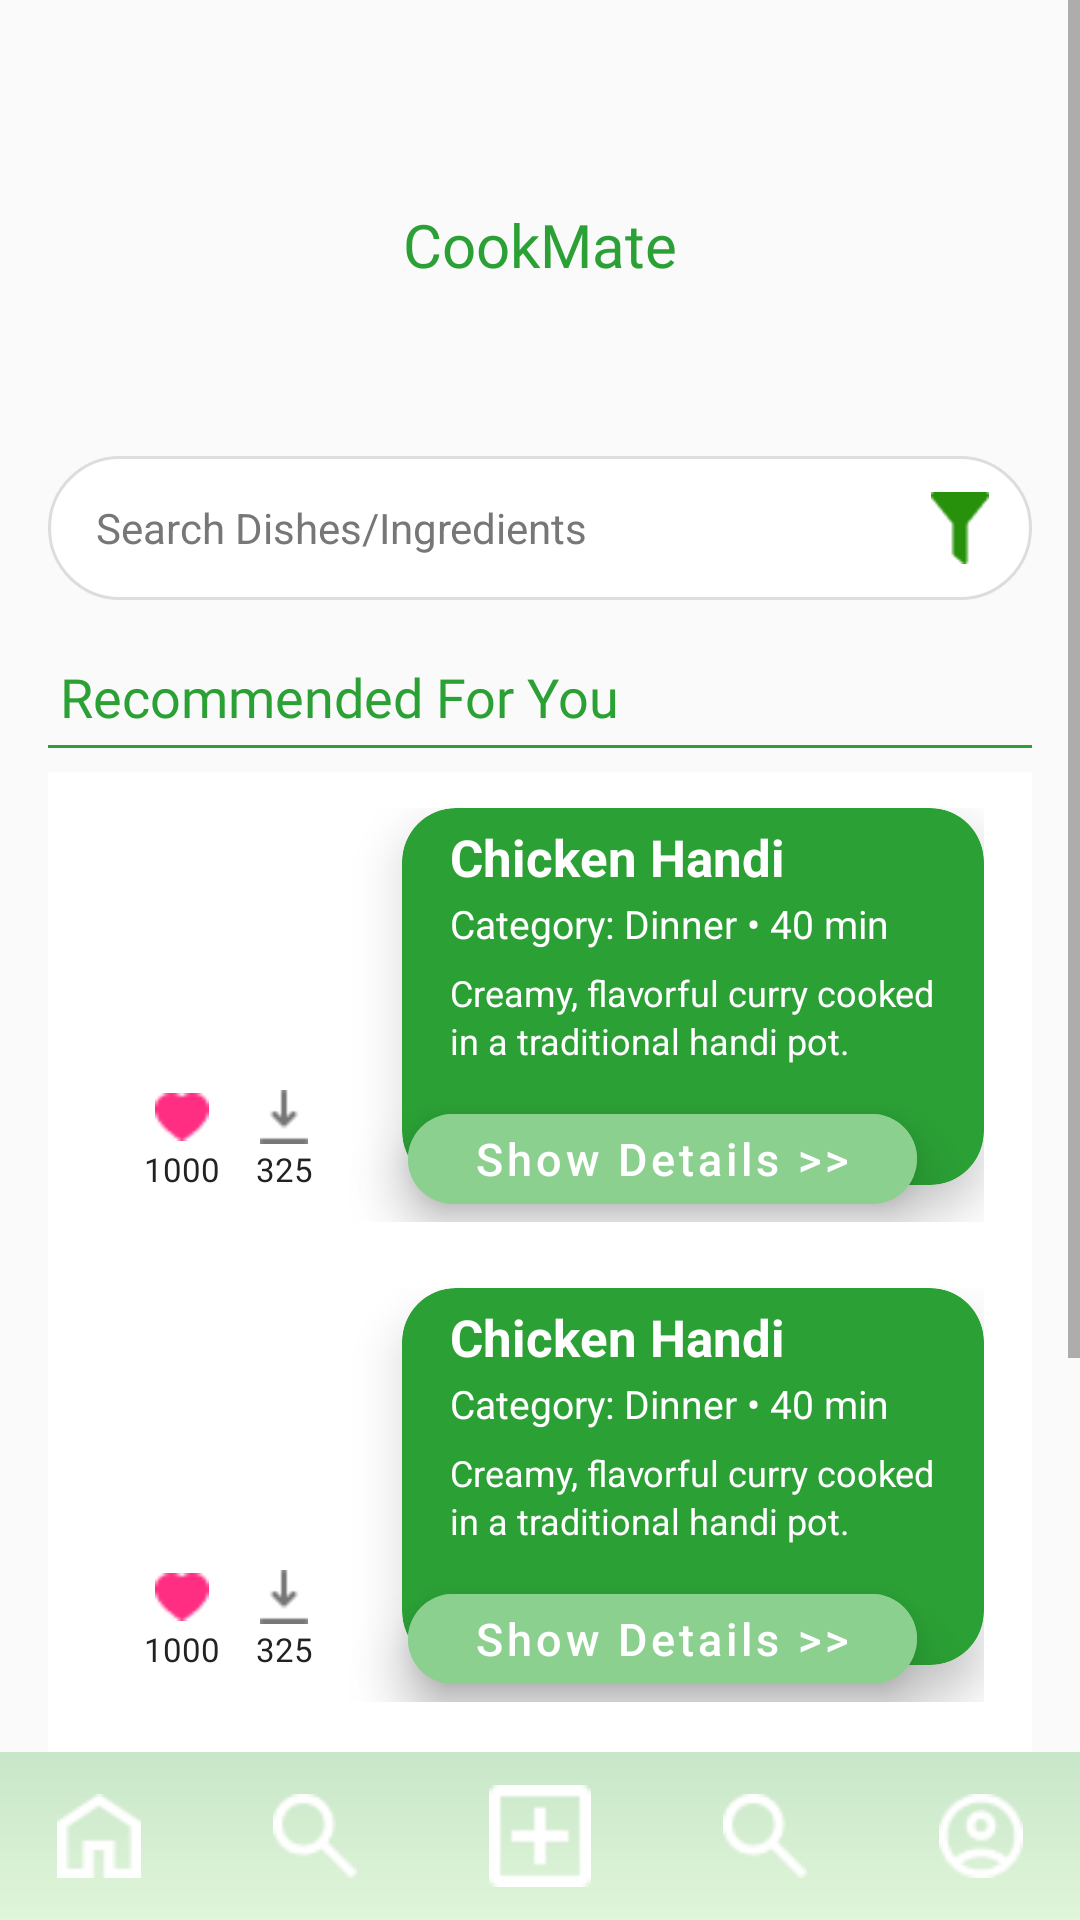

Android layout source for this screen:
<!-- AndroidManifest.xml: application theme Theme.SMDPROJECT -->
<!-- res/layout/activity_home.xml -->
<?xml version="1.0" encoding="utf-8"?>
<LinearLayout xmlns:android="http://schemas.android.com/apk/res/android"
    xmlns:app="http://schemas.android.com/apk/res-auto"
    xmlns:tools="http://schemas.android.com/tools"
    android:layout_width="match_parent"
    android:layout_height="match_parent"
    android:orientation="vertical"
    android:background="@color/bg_light"
    tools:context=".HomeActivity">

    
    <ScrollView
        android:layout_width="match_parent"
        android:layout_height="0dp"
        android:layout_weight="1"
        android:overScrollMode="never">

        <LinearLayout
            android:layout_width="match_parent"
            android:layout_height="wrap_content"
            android:orientation="vertical"
            android:padding="16dp">

            
            <RelativeLayout
                android:layout_width="match_parent"
                android:layout_height="wrap_content"
                android:paddingTop="12dp"
                android:paddingBottom="12dp">

                <ImageView
                    android:id="@+id/knife_bg"
                    android:layout_width="match_parent"
                    android:layout_height="100dp"
                    android:src="@drawable/header_bg"
                    android:scaleType="centerCrop"
                    android:alpha="0.0" />

                <ImageView
                    android:id="@+id/logo_leaf"
                    android:layout_width="40dp"
                    android:layout_height="40dp"
                    android:layout_centerHorizontal="true"
                    android:src="@drawable/grass" />

                <TextView
                    android:id="@+id/app_name"
                    android:layout_width="wrap_content"
                    android:layout_height="wrap_content"
                    android:layout_below="@id/logo_leaf"
                    android:layout_centerHorizontal="true"
                    android:text="CookMate"
                    android:textColor="@color/primaryGreen"
                    android:textSize="20sp"
                    android:fontFamily="@font/poppins_semibold" />
            </RelativeLayout>

            
            <LinearLayout
                android:layout_width="match_parent"
                android:layout_height="48dp"
                android:background="@drawable/search_bg"
                android:orientation="horizontal"
                android:gravity="center_vertical"
                android:paddingHorizontal="12dp"
                android:layout_marginTop="12dp">

                <EditText
                    android:id="@+id/search_box"
                    android:layout_width="0dp"
                    android:layout_height="match_parent"
                    android:layout_weight="1"
                    android:hint="Search Dishes/Ingredients"
                    android:textColorHint="@color/textGray"
                    android:textSize="14sp"
                    android:background="@android:color/transparent"
                    android:paddingStart="4dp" />

                <ImageView
                    android:id="@+id/filter_icon"
                    android:layout_width="24dp"
                    android:layout_height="24dp"
                    android:src="@drawable/filter"
                    android:layout_marginStart="8dp" />
            </LinearLayout>

            
            <TextView
                android:id="@+id/recommended_label"
                android:layout_width="wrap_content"
                android:layout_height="wrap_content"
                android:text="Recommended For You"
                android:textColor="@color/primaryGreen"
                android:textSize="18sp"
                android:fontFamily="@font/poppins_bold"
                android:layout_marginTop="20dp"
                android:layout_marginStart="4dp" />

            <View
                android:layout_width="match_parent"
                android:layout_height="1dp"
                android:background="@color/primaryGreen"
                android:layout_marginTop="4dp"
                android:layout_marginBottom="8dp" />

            
            
            <include layout="@layout/item_dish_card"
                android:id="@+id/dish_hand" />

            
            <include layout="@layout/item_dish_card"
                android:id="@+id/dish_biryani" />

            
            <include layout="@layout/item_dish_card"
                android:id="@+id/dish_paneer" />

        </LinearLayout>
    </ScrollView>

    
    <LinearLayout
        android:id="@+id/bottom_nav"
        android:layout_width="match_parent"
        android:layout_height="56dp"
        android:background="@drawable/nav_bg_gradient"
        android:orientation="horizontal"
        android:gravity="center">

        <ImageView
            android:layout_width="28dp"
            android:layout_height="28dp"
            android:src="@drawable/home"
            android:layout_marginHorizontal="22dp" />

        <ImageView
            android:layout_width="28dp"
            android:layout_height="28dp"
            android:src="@drawable/search"
            android:layout_marginHorizontal="22dp" />

        <ImageView
            android:layout_width="34dp"
            android:layout_height="34dp"
            android:src="@drawable/add"
            android:layout_marginHorizontal="22dp" />

        <ImageView
            android:layout_width="28dp"
            android:layout_height="28dp"
            android:src="@drawable/search"
            android:layout_marginHorizontal="22dp" />

        <ImageView
            android:layout_width="28dp"
            android:layout_height="28dp"
            android:src="@drawable/profile"
            android:layout_marginHorizontal="22dp" />
    </LinearLayout>
</LinearLayout>
<!-- res/layout/item_dish_card.xml (included above) -->
<?xml version="1.0" encoding="utf-8"?>
<androidx.constraintlayout.widget.ConstraintLayout
    xmlns:android="http://schemas.android.com/apk/res/android"
    xmlns:app="http://schemas.android.com/apk/res-auto"
    android:layout_width="match_parent"
    android:layout_height="wrap_content"
    android:paddingStart="16dp"
    android:paddingEnd="16dp"
    android:paddingTop="12dp"
    android:paddingBottom="10dp"
    android:background="@android:color/white">

    
    <ImageView
        android:id="@+id/dish_img"
        android:layout_width="88dp"
        android:layout_height="88dp"
        android:src="@drawable/handi"
        android:scaleType="centerCrop"
        app:layout_constraintStart_toStartOf="parent"
        app:layout_constraintTop_toTopOf="parent" />

    
    <LinearLayout
        android:id="@+id/stats_row"
        android:layout_width="wrap_content"
        android:layout_height="wrap_content"
        android:orientation="horizontal"
        android:gravity="center"
        android:layout_marginTop="6dp"
        app:layout_constraintTop_toBottomOf="@id/dish_img"
        app:layout_constraintStart_toStartOf="@id/dish_img"
        app:layout_constraintEnd_toEndOf="@id/dish_img">

        <LinearLayout
            android:layout_width="wrap_content"
            android:layout_height="wrap_content"
            android:orientation="vertical"
            android:gravity="center_horizontal"
            android:layout_marginEnd="12dp">

            <ImageView
                android:layout_width="18dp"
                android:layout_height="18dp"
                android:src="@drawable/hearts"
                android:tint="@color/pink_like" />

            <TextView
                android:layout_width="wrap_content"
                android:layout_height="wrap_content"
                android:text="1000"
                android:textSize="11sp"
                android:textColor="@color/textDark"
                android:layout_marginTop="1dp" />
        </LinearLayout>

        <LinearLayout
            android:layout_width="wrap_content"
            android:layout_height="wrap_content"
            android:orientation="vertical"
            android:gravity="center_horizontal">

            <ImageView
                android:layout_width="18dp"
                android:layout_height="18dp"
                android:src="@drawable/download"
                android:tint="@color/textGray" />

            <TextView
                android:layout_width="wrap_content"
                android:layout_height="wrap_content"
                android:text="325"
                android:textSize="11sp"
                android:textColor="@color/textDark"
                android:layout_marginTop="1dp" />
        </LinearLayout>
    </LinearLayout>

    
    <com.google.android.material.card.MaterialCardView
        android:id="@+id/card"
        android:layout_width="0dp"
        android:layout_height="wrap_content"
        app:layout_constraintStart_toEndOf="@id/dish_img"
        app:layout_constraintTop_toTopOf="@id/dish_img"
        app:layout_constraintEnd_toEndOf="parent"
        android:layout_marginStart="14dp"
        app:cardBackgroundColor="@color/primaryGreen"
        app:cardCornerRadius="18dp"
        app:cardElevation="10dp">

        <LinearLayout
            android:layout_width="match_parent"
            android:layout_height="wrap_content"
            android:orientation="vertical"
            android:paddingStart="16dp"
            android:paddingEnd="16dp"
            android:paddingTop="5dp"
            android:paddingBottom="40dp">

            <TextView
                android:id="@+id/dish_name"
                android:layout_width="wrap_content"
                android:layout_height="wrap_content"
                android:text="Chicken Handi"
                android:textColor="@color/white"
                android:textSize="17sp"
                android:textStyle="bold" />

            <TextView
                android:id="@+id/dish_category"
                android:layout_width="wrap_content"
                android:layout_height="wrap_content"
                android:text="Category: Dinner • 40 min"
                android:textColor="@color/white"
                android:textSize="13sp"
                android:layout_marginTop="2dp" />

            <TextView
                android:id="@+id/dish_desc"
                android:layout_width="match_parent"
                android:layout_height="wrap_content"
                android:text="Creamy, flavorful curry cooked in a traditional handi pot."
                android:textColor="@color/white"
                android:textSize="12sp"
                android:lineSpacingExtra="2dp"
                android:layout_marginTop="6dp" />
        </LinearLayout>
    </com.google.android.material.card.MaterialCardView>

    
    <com.google.android.material.button.MaterialButton
        android:id="@+id/btn_details"
        android:layout_width="wrap_content"
        android:layout_height="42dp"
        android:text="Show Details >>"
        android:textAllCaps="false"
        android:textColor="@color/white"
        android:textSize="15sp"
        android:paddingHorizontal="22dp"
        app:backgroundTint="@color/primaryGreen_light"
        app:cornerRadius="21dp"
        app:elevation="6dp"
        app:layout_constraintStart_toStartOf="@id/card"
        app:layout_constraintTop_toBottomOf="@id/card"
        android:layout_marginStart="2dp"
        android:layout_marginTop="-30dp"
        android:translationZ="10dp" />
</androidx.constraintlayout.widget.ConstraintLayout>
<!-- resources referenced by this layout -->
<resources>
  <color name="bg_light">#FAFAFA</color>
  <color name="pink_like">#FF2E83</color>
  <color name="primaryGreen">#2BA135</color>
  <color name="primaryGreen_light">#8BD08F</color>
  <color name="textDark">#222222</color>
  <color name="textGray">#777777</color>
  <color name="white">#FFFFFF</color>
  <!-- drawable add: png bitmap (drawable, 234 bytes) -->
  <!-- drawable download: png bitmap (drawable, 277 bytes) -->
  <!-- drawable filter: png bitmap (drawable, 459 bytes) -->
  <!-- drawable header_bg (drawable) -->
  <shape xmlns:android="http://schemas.android.com/apk/res/android"
      android:shape="rectangle">
      <gradient
          android:startColor="#F9FFF6"
          android:centerColor="#EEFBE9"
          android:endColor="#FFFFFF"
          android:angle="270" />
  </shape>
  <!-- drawable hearts: png bitmap (drawable, 375 bytes) -->
  <!-- drawable home: png bitmap (drawable, 292 bytes) -->
  <!-- drawable nav_bg_gradient (drawable) -->
  <shape xmlns:android="http://schemas.android.com/apk/res/android"
      android:shape="rectangle">
      <gradient
          android:startColor="#E0F5D9"
          android:endColor="#C8E6C9"
          android:angle="90" />
      <corners android:radius="0dp" />
  </shape>
  <!-- drawable profile: png bitmap (drawable, 613 bytes) -->
  <!-- drawable search: png bitmap (drawable, 445 bytes) -->
  <!-- drawable search_bg (drawable) -->
  <shape xmlns:android="http://schemas.android.com/apk/res/android"
      android:shape="rectangle">
      <solid android:color="@color/white" />
      <corners android:radius="24dp" />
      <stroke
          android:width="1dp"
          android:color="#DDDDDD" />
  </shape>
  <style name="Theme.SMDPROJECT" parent="Base.Theme.SMDPROJECT" />
  <style name="Base.Theme.SMDPROJECT" parent="Theme.MaterialComponents.DayNight.NoActionBar">
          
          
      </style>
</resources>
